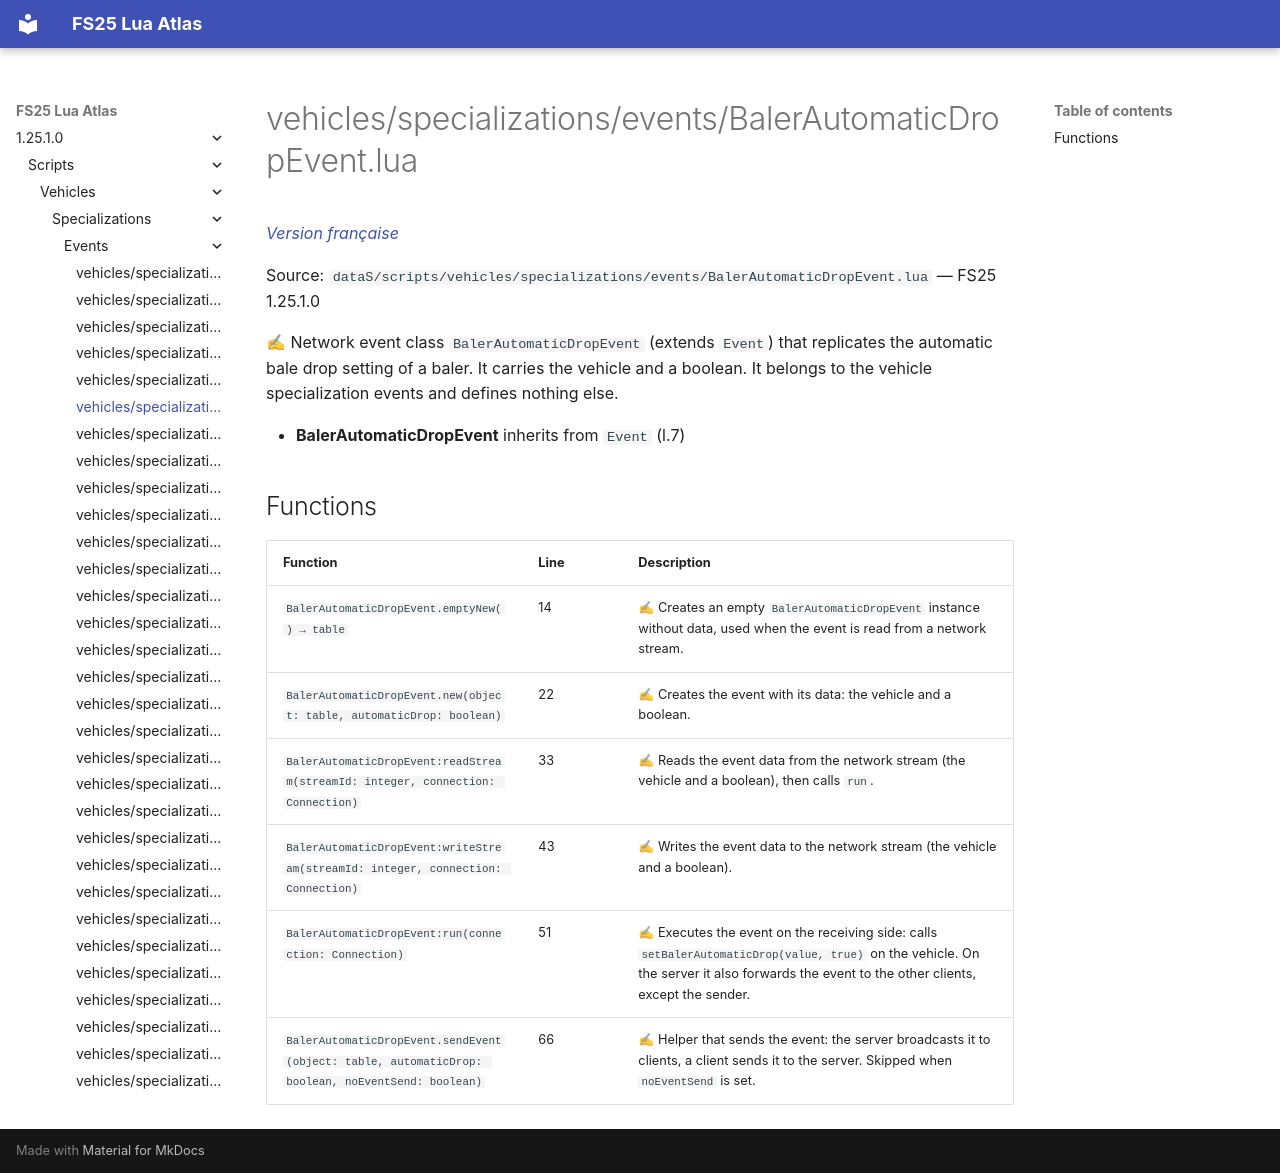

repository: Tim0219800/fs25-lua-atlas · page: 1.25.1.0/scripts/vehicles/specializations/events/BalerAutomaticDropEvent.html · generator: mkdocs

# vehicles/specializations/events/BalerAutomaticDropEvent.lua

*[Version française](../../../../fr/scripts/vehicles/specializations/events/BalerAutomaticDropEvent.md)*

Source: `dataS/scripts/vehicles/specializations/events/BalerAutomaticDropEvent.lua` — FS25 1.25.1.0

✍ Network event class `BalerAutomaticDropEvent` (extends `Event`) that replicates the automatic bale drop setting of a baler. It carries the vehicle and a boolean. It belongs to the vehicle specialization events and defines nothing else.

- **BalerAutomaticDropEvent** inherits from `Event` (l.7)

## Functions

| Function | Line | Description |
|---|---|---|
| `BalerAutomaticDropEvent.emptyNew() → table` | 14 | ✍ Creates an empty `BalerAutomaticDropEvent` instance without data, used when the event is read from a network stream. |
| `BalerAutomaticDropEvent.new(object: table, automaticDrop: boolean)` | 22 | ✍ Creates the event with its data: the vehicle and a boolean. |
| `BalerAutomaticDropEvent:readStream(streamId: integer, connection: Connection)` | 33 | ✍ Reads the event data from the network stream (the vehicle and a boolean), then calls `run`. |
| `BalerAutomaticDropEvent:writeStream(streamId: integer, connection: Connection)` | 43 | ✍ Writes the event data to the network stream (the vehicle and a boolean). |
| `BalerAutomaticDropEvent:run(connection: Connection)` | 51 | ✍ Executes the event on the receiving side: calls `setBalerAutomaticDrop(value, true)` on the vehicle. On the server it also forwards the event to the other clients, except the sender. |
| `BalerAutomaticDropEvent.sendEvent(object: table, automaticDrop: boolean, noEventSend: boolean)` | 66 | ✍ Helper that sends the event: the server broadcasts it to clients, a client sends it to the server. Skipped when `noEventSend` is set. |
